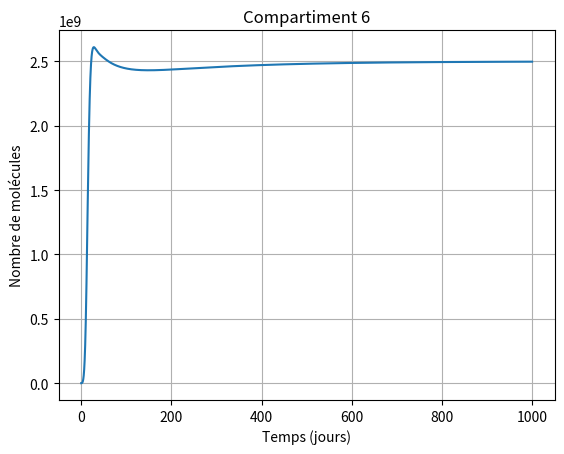

Recreate this plot in Python.
from scipy.integrate import solve_ivp #installé avec la commande "pip install scipy"
import numpy as np
import matplotlib.pyplot as plt

#Définitions des paramètres du système
a1, p1 =0.7, 0.173
a2, p2 =0.65, 0.231
a3, p3 =0.65, 0.347
a4, p4 =0.65, 0.693
a5, p5 =0.55, 1.386
k = 1.6*10**(-10)
d = 0.3


#Définition des conditions initiales
c10=10**5
c20=10**6
c30=10**7
c40=0
c50=0
c60=0

#Définition du système d'équation différentielle 
def signal(c6):
    return 1/(1+k*c6)

def systeme(t,X0):
    #Conditions initiales:
    c1 = X0[0]
    c2 = X0[1]
    c3 = X0[2]
    c4 = X0[3]
    c5 = X0[4]
    c6 = X0[5]


    #Système différentiel:
    dc1_dt=(2*a1*signal(c6)-1)*p1*signal(c6)*c1
    dc2_dt=(2*a2*signal(c6)-1)*p2*signal(c6)*c2 + 2*(1-a1*signal(c6))*p1*signal(c6)*c1
    dc3_dt=(2*a3*signal(c6)-1)*p3*signal(c6)*c3 + 2*(1-a2*signal(c6))*p2*signal(c6)*c2
    dc4_dt=(2*a4*signal(c6)-1)*p4*signal(c6)*c4 + 2*(1-a3*signal(c6))*p3*signal(c6)*c3
    dc5_dt=(2*a5*signal(c6)-1)*p5*signal(c6)*c5 + 2*(1-a4*signal(c6))*p4*signal(c6)*c4
    dc6_dt= 2*(1-a5*signal(c6))*p5*signal(c6)*c5 - d*c6

    return [dc1_dt, dc2_dt, dc3_dt, dc4_dt, dc5_dt, dc6_dt]

#Résolution
solution = solve_ivp(systeme, [0,1000], [c10,c20,c30,c40,c50,c60], method='RK45', max_step=0.01)

#Récupération des résultats
s=[signal(c6) for c6 in solution.y[5]]
c6= solution.y[5]
plt.plot(solution.t, c6 , label="signal")
plt.ylabel("Nombre de molécules")
plt.xlabel("Temps (jours)")
plt.title("Compartiment 6")
plt.grid()

plt.show()